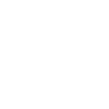
t = 0.00 s
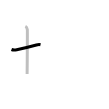
t = 1.25 s
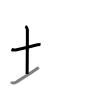
t = 2.50 s
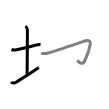
t = 3.50 s
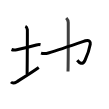
t = 4.75 s
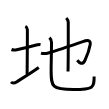
t = 6.00 s

The animated SVG that drew these frames (rendered in a browser with its animation timeline set to each time). Animation: 6 SMIL elements (animate=6); one cycle of 6.00 s.

<svg width="109px" height="109px" viewBox="0 0 px 109px" xmlns="http://www.w3.org/2000/svg" xmlns:xlink="http://www.w3.org/1999/xlink" xml:space="preserve" version="1.1"  baseProfile="full">
<path d="M11.5,49.5c1.71,0.69,3.51,0.56,5.24,0.2c5.76-1.2,13.37-2.96,19.65-4.7c1.6-0.44,3.08-0.5,4.12-0.25" style="fill:none;stroke:black;stroke-width:3;opacity:0">
  <animate attributeType="CSS" attributeName="opacity" from="0" to="1" begin="0s" dur="1s" repeatCount="0" fill="freeze" />
</path>
<path d="M25.37,26.25c1.09,0.5,1.74,2.25,1.96,3.25c0.18,0.82-0.18,43.4-0.22,44.5" style="fill:none;stroke:black;stroke-width:3;opacity:0">
  <animate attributeType="CSS" attributeName="opacity" from="0" to="1" begin="1s" dur="1s" repeatCount="0" fill="freeze" />
</path>
<path d="M11,82.02c1.25,1.23,3.36,1.32,6-0.37c1.56-1,15.12-9.36,21.75-14.15" style="fill:none;stroke:black;stroke-width:3;opacity:0">
  <animate attributeType="CSS" attributeName="opacity" from="0" to="1" begin="2s" dur="1s" repeatCount="0" fill="freeze" />
</path>
<path d="M41,53.06c2.12,0.69,4.88,0.69,7.38-0.04c11.34-3.34,29.47-9.63,37.12-12.26c3.51-1.21,5.25,0.75,4.76,3.61c-0.93,5.4-3.34,11.85-5.26,15.89c-2.5,5.25-5.62,2.75-7.75,0" style="fill:none;stroke:black;stroke-width:3;opacity:0">
  <animate attributeType="CSS" attributeName="opacity" from="0" to="1" begin="3s" dur="1s" repeatCount="0" fill="freeze" />
</path>
<path d="M66.25,18c1.19,1.19,2,2.88,2,4.5c0,8.5,0.07,29.73-0.12,43.25c-0.04,2.91-0.09,4.64-0.13,5.75" style="fill:none;stroke:black;stroke-width:3;opacity:0">
  <animate attributeType="CSS" attributeName="opacity" from="0" to="1" begin="4s" dur="1s" repeatCount="0" fill="freeze" />
</path>
<path d="M49.49,37.62c1.26,1.26,2.02,3.13,2.02,4.85c0,8.57-0.38,20.78-0.38,28.03c0,16.5,0.87,19,22.37,19c20,0,20.64-1.75,20.64-13.07" style="fill:none;stroke:black;stroke-width:3;opacity:0">
  <animate attributeType="CSS" attributeName="opacity" from="0" to="1" begin="5s" dur="1s" repeatCount="0" fill="freeze" />
</path>
</svg>
